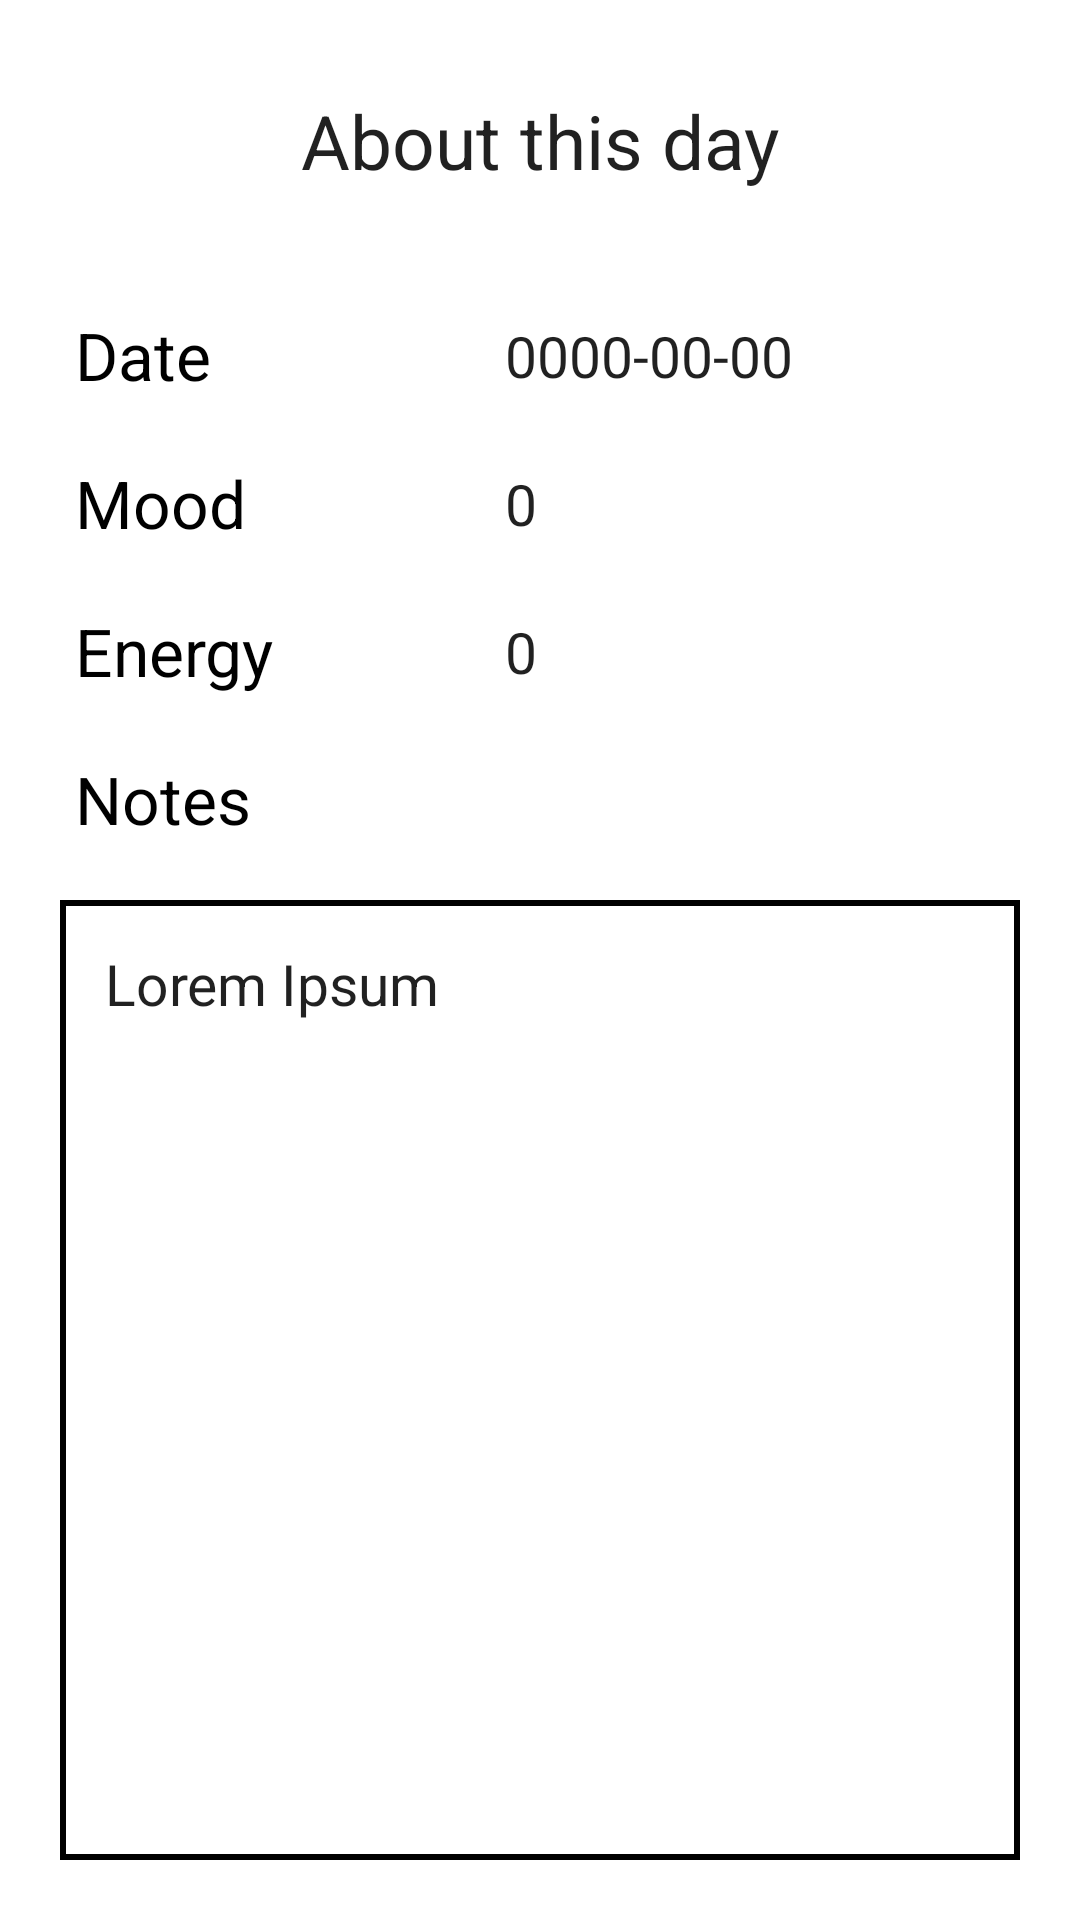

Produce the Android XML layout that renders to this screen, including the resource entries it uses.
<!-- AndroidManifest.xml: application theme AppTheme -->
<!-- res/layout/activity_display_info.xml -->
<?xml version="1.0" encoding="utf-8"?>
<LinearLayout xmlns:android="http://schemas.android.com/apk/res/android"
    xmlns:app="http://schemas.android.com/apk/res-auto"
    xmlns:tools="http://schemas.android.com/tools"
    android:orientation="vertical"
    android:layout_width="match_parent"
    android:layout_height="match_parent"
    tools:context=".view.DisplayInfo">

    <TextView
        style="@style/title"
        android:layout_width="match_parent"
        android:layout_height="wrap_content"
        android:background="@color/white"
        android:text="@string/info_day"
        app:layout_constraintHorizontal_bias="0.0"
        app:layout_constraintLeft_toLeftOf="parent"
        app:layout_constraintRight_toRightOf="parent"
        app:layout_constraintTop_toTopOf="parent" />

    <LinearLayout
        android:layout_width="match_parent"
        android:layout_height="wrap_content"
        android:orientation="horizontal">

        <TextView
            style="@style/daily_log_info"
            android:layout_width="match_parent"
            android:layout_height="wrap_content"
            android:layout_weight="1"
            android:text="Date" />

        <TextView
            android:id="@+id/display_daily_log_date"
            style="@style/info_item"
            android:layout_width="match_parent"
            android:layout_height="wrap_content"
            android:layout_weight="0.7"
            android:inputType="date"
            android:text="0000-00-00" />
    </LinearLayout>

    <LinearLayout
        android:layout_width="match_parent"
        android:layout_height="wrap_content"
        android:orientation="horizontal">

        <TextView
            style="@style/daily_log_info"
            android:layout_width="match_parent"
            android:layout_height="wrap_content"
            android:layout_weight="1"
            android:text="Mood" />

        <TextView
            style="@style/info_item"
            android:id="@+id/display_daily_log_mood"
            android:layout_width="match_parent"
            android:layout_height="wrap_content"
            android:layout_weight="0.7"
            android:inputType="number"
            android:text="0" />
    </LinearLayout>

    <LinearLayout
        android:layout_width="match_parent"
        android:layout_height="wrap_content"
        android:orientation="horizontal">

        <TextView
            style="@style/daily_log_info"
            android:layout_width="match_parent"
            android:layout_height="wrap_content"
            android:layout_weight="1"
            android:text="Energy" />

        <TextView
            style="@style/info_item"
            android:id="@+id/display_daily_log_energy"
            android:layout_width="match_parent"
            android:layout_height="wrap_content"
            android:layout_weight="0.7"
            android:inputType="number"
            android:text="0" />
    </LinearLayout>

    <LinearLayout
        android:layout_width="match_parent"
        android:layout_height="match_parent"
        android:orientation="vertical">

        <TextView
            style="@style/daily_log_info"
            android:layout_width="match_parent"
            android:layout_height="wrap_content"
            android:layout_weight="0"
            android:text="Notes" />

        <LinearLayout
            android:layout_width="match_parent"
            android:layout_height="match_parent"
            android:background="@drawable/custom_border"
            android:layout_marginLeft="20dp"
            android:layout_marginRight="20dp"
            android:layout_marginBottom="20dp"
            android:layout_marginTop="9dp"
            android:layout_weight="1">

            <TextView
                style="@android:style/TextAppearance.Large"
                android:textSize="19dp"
                android:id="@+id/display_daily_log_notes"
                android:layout_width="match_parent"
                android:layout_height="match_parent"
                android:inputType="textMultiLine"
                android:layout_margin="5dp"
                android:text="Lorem Ipsum" />

        </LinearLayout>
    </LinearLayout>

</LinearLayout>
<!-- resources referenced by this layout -->
<resources>
  <color name="white">#FFFFFFFF</color>
  <!-- drawable custom_border (drawable) -->
  <?xml version="1.0" encoding="UTF-8"?>
  <shape xmlns:android="http://schemas.android.com/apk/res/android" android:shape="rectangle">
      <padding android:left="10dp" android:right="10dp" android:top="10dp" android:bottom="10dp"/>
      <stroke android:width="2dp" android:color="@color/black"/>
  </shape>
  <string name="info_day">About this day</string>
  <style name="daily_log_info">
          <item name="android:layout_width">match_parent</item>
          <item name="android:background">@color/white</item>
          <item name="android:textColor">@color/black</item>
          <item name="android:textSize">22dp</item>
          <item name="android:layout_margin">10dp</item>
          <item name="android:paddingLeft">15dp</item>
          <item name="android:textAppearance">@android:style/TextAppearance.Large</item>
      </style>
  <style name="info_item">
          <item name="android:layout_width">match_parent</item>
          <item name="android:background">@color/white</item>
          <item name="android:textSize">19dp</item>
          <item name="android:layout_marginTop">9dp</item>
          <item name="android:layout_marginRight">20dp</item>
          <item name="android:layout_marginLeft">20dp</item>
          <item name="android:textAppearance">@android:style/TextAppearance.Large</item>
      </style>
  <style name="title">
          <item name="android:textSize">@dimen/title_size</item>
          <item name="android:textAlignment">center</item>
          <item name="android:textAppearance">@android:style/TextAppearance.Large</item>
          <item name="android:padding">30dp</item>
      </style>
  <style name="AppTheme" parent="Theme.MaterialComponents.Light.DarkActionBar">
          <item name="windowNoTitle">true</item>
          <item name="android:windowNoTitle">true</item>
          <item name="colorPrimary">@color/colorPrimary</item>
          <item name="colorPrimaryDark">@color/colorPrimaryDark</item>
          <item name="colorAccent">@color/colorAccent</item>
          <item name="android:textSize">@dimen/text_size</item>
      </style>
  <color name="black">#FF000000</color>
  <dimen name="title_size">25dp</dimen>
  <color name="colorPrimary">#009688</color>
  <color name="colorPrimaryDark">#004D40</color>
  <color name="colorAccent">#CDDC39</color>
  <dimen name="text_size">18dp</dimen>
</resources>
